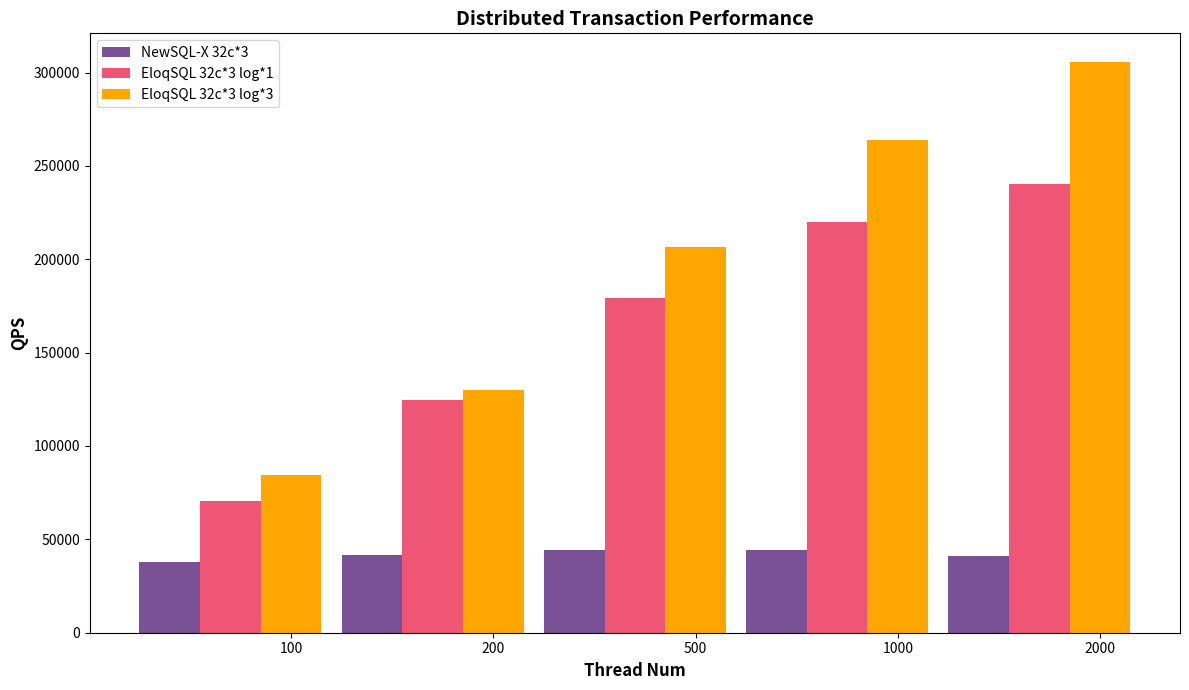
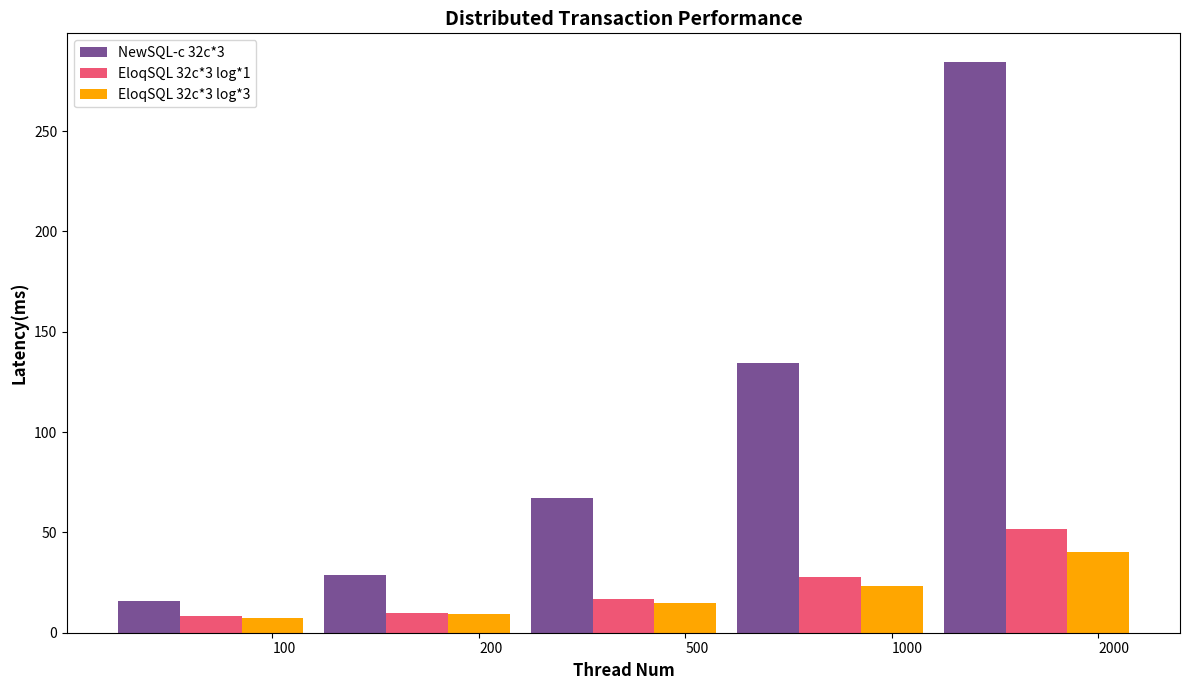

Write Python code to recreate these figures, in order.
import matplotlib.pyplot as plt

# Benchmark results for cockroach 16c*3
thread_num_s = ['100', '200', '500', '1000', '2000']
#qps_s = [24066.87, 25533.99, 27062.25, 27489.52, 26603.30]
#lat_s=[25.08,47.4,114.57,228.21,461.72]
#lat95_s=[41.1,77.19,186.54,369.77,746.32]
# Benchmark results for T-shirt M
#thread_num_l = ['100', '200', '500', '1000', '2000']
#qps_l = [100307.44, 140445.38, 196051.22, 242377.92, 276046.42]
#qps_l=[52901.57,77298.98,116593.82,146266.23,169554.24]
#lat_l=[11.36,15.57,25.90,41.55,72.53]
#lat95_l=[21.89,31.94,57.87,99.33,186.54]
# cockroach 32*3
thread_num_m = ['100', '200', '500', '1000', '2000']
qps_m = [38122.63, 41699.32, 44490.05, 44453.96, 41104.90]
lat_m=[15.59,28.91,67.21,134.51,284.45]
lat95_m=[26.2,48.34,114.72,240.02,559.5]

#mono 32*3 log *1
thread_num_l = ['100', '200', '500', '1000', '2000']
qps_l=[70529.74, 124537.13, 179525.37, 220167.13, 240093.26]
lat_l=[8.52, 9.67, 16.86, 27.75, 51.90]
lat95_l=[12.98, 15.55, 26.68, 45.79, 155.80]

#mono 32*3 log *3
thread_num_x = ['100', '200', '500', '1000', '2000']
qps_x=[84400.90,129890.64,206729.14,263702.38,305715.75]
lat_x=[7.12,9.27,14.62,23.07,40.31]
lat95_x=[14.21,18.61,28.67,44.98,80.03]
# Custom colors for bars
#color_s = '#ff9999'  # Red
#color_m = '#66b3ff'  # Blue
#color_l = '#66ff66'  # Green
#color_x = '#b366ff'
#color_s = '#003f5c'  # Red
color_m = '#7a5195'  # Blue
color_l = '#ef5675'  # Green
color_x = '#ffa600'

# Bar width for better visualization
bar_width = 0.3 # Reduce bar width for clearer visualization of multiple bars
index = range(len(thread_num_s))  # Using the length of any size for indexing

# Plotting the bar chart with custom colors
plt.figure(figsize=(12, 7))

#plt.bar([i - 3*bar_width/2 for i in index], qps_s, bar_width, color=color_s, label='NewSQL 16*3')
plt.bar([i - bar_width for i in index], qps_m, bar_width, color=color_m, label='NewSQL-X 32c*3')
plt.bar([i  for i in index], qps_l, bar_width, color=color_l, label='EloqSQL 32c*3 log*1')  # Adjust bar positions
plt.bar([i + bar_width for i in index], qps_x, bar_width, color=color_x, label='EloqSQL 32c*3 log*3')  # Adjust bar positions

plt.xlabel('Thread Num', fontsize=12, fontweight='bold')
plt.ylabel('QPS', fontsize=12, fontweight='bold')
plt.title('Distributed Transaction Performance', fontsize=14, fontweight='bold')  # Change the title
plt.xticks([i + bar_width for i in index], thread_num_s)  # Using thread_num_s as x-axis labels
plt.legend(loc='upper left')

plt.tight_layout()
plt.savefig('write_only_cock_mono_colocate_qps.png')  # Save the updated plot as PNG
plt.close()  # Close the current plot


# Plotting the bar chart with custom colors

plt.figure(figsize=(12, 7))

#plt.bar([i - 3*bar_width/2 for i in index], lat_s, bar_width, color=color_s,align='center', label='NewSQL 16*3')
plt.bar([i - bar_width for i in index], lat_m, bar_width, color=color_m, align='center',label='NewSQL-c 32c*3')
plt.bar([i for i in index], lat_l, bar_width, color=color_l, align='center',label='EloqSQL 32c*3 log*1')  # Adjust bar positions
plt.bar([i + bar_width for i in index], lat_x, bar_width, color=color_x, align='center',label='EloqSQL 32c*3 log*3')  # Adjust bar positions

plt.xlabel('Thread Num', fontsize=12, fontweight='bold')
plt.ylabel('Latency(ms)', fontsize=12, fontweight='bold')
plt.title('Distributed Transaction Performance', fontsize=14, fontweight='bold')  # Change the title
plt.xticks([i + bar_width for i in index], thread_num_s,ha="left")  # Using thread_num_s as x-axis labels
plt.legend(loc='upper left')
plt.tight_layout()
plt.savefig('write_only_cock_mono_colocate_lat.png')  # Save the updated plot as PNG
